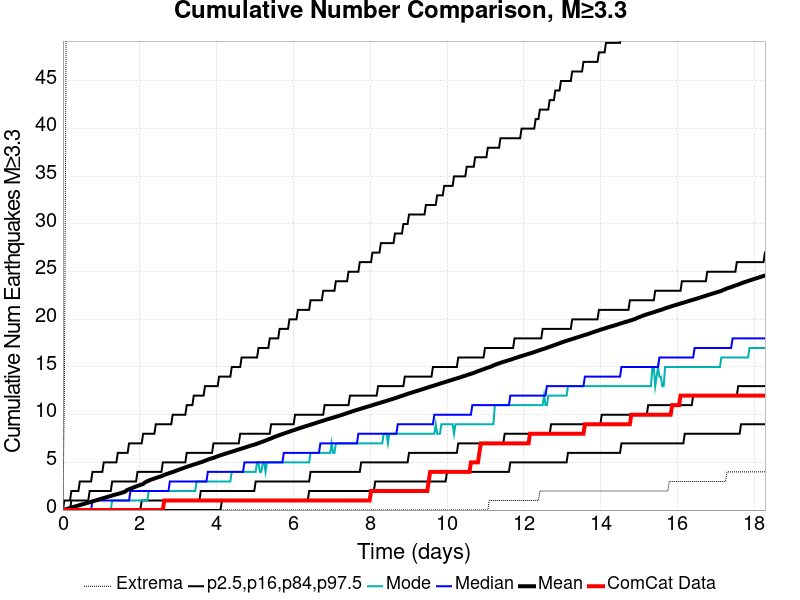

Values plotted in this chart, from the file beside it:
Time (days), ComCat Data, Simulation Mean, Simulation Median, Simulation Mode, Simulation Minimum, Simulation Maximum, 2.5 %-ile, 16 %-ile, 84 %-ile, 97.5 %-ile
0.0, 0.0, 0.0, 0.0, 0.0, 0.0, 0.0, 0.0, 0.0, 0.0, 0.0
0.03663, 0.0, 0.0357, 0.0, 0.0, 0.0, 12.0, 0.0, 0.0, 0.0, 1.0
0.07327, 0.0, 0.0796, 0.0, 0.0, 0.0, 41.0, 0.0, 0.0, 0.0, 1.0
0.1099, 0.0, 0.126, 0.0, 0.0, 0.0, 84.0, 0.0, 0.0, 0.0, 1.0
0.1465, 0.0, 0.1678, 0.0, 0.0, 0.0, 106.0, 0.0, 0.0, 0.0, 1.0
0.1832, 0.0, 0.213, 0.0, 0.0, 0.0, 126.0, 0.0, 0.0, 0.0, 1.0
0.2198, 0.0, 0.2583, 0.0, 0.0, 0.0, 135.0, 0.0, 0.0, 1.0, 2.0
0.2564, 0.0, 0.3046, 0.0, 0.0, 0.0, 140.0, 0.0, 0.0, 1.0, 2.0
0.2931, 0.0, 0.3485, 0.0, 0.0, 0.0, 146.0, 0.0, 0.0, 1.0, 2.0
0.3297, 0.0, 0.391, 0.0, 0.0, 0.0, 157.0, 0.0, 0.0, 1.0, 2.0
0.3663, 0.0, 0.4357, 0.0, 0.0, 0.0, 162.0, 0.0, 0.0, 1.0, 2.0
0.403, 0.0, 0.4796, 0.0, 0.0, 0.0, 168.0, 0.0, 0.0, 1.0, 2.0
0.4396, 0.0, 0.5229, 0.0, 0.0, 0.0, 172.0, 0.0, 0.0, 1.0, 3.0
0.4762, 0.0, 0.5684, 0.0, 0.0, 0.0, 177.0, 0.0, 0.0, 1.0, 3.0
0.5129, 0.0, 0.6084, 0.0, 0.0, 0.0, 177.0, 0.0, 0.0, 1.0, 3.0
0.5495, 0.0, 0.6522, 0.0, 0.0, 0.0, 180.0, 0.0, 0.0, 1.0, 3.0
0.5861, 0.0, 0.6984, 0.0, 0.0, 0.0, 184.0, 0.0, 0.0, 1.0, 3.0
0.6228, 0.0, 0.7394, 0.0, 0.0, 0.0, 189.0, 0.0, 0.0, 1.0, 3.0
0.6594, 0.0, 0.7801, 0.0, 0.0, 0.0, 189.0, 0.0, 0.0, 1.0, 3.0
0.696, 0.0, 0.8211, 0.0, 0.0, 0.0, 193.0, 0.0, 0.0, 2.0, 3.0
0.7327, 0.0, 0.8612, 0.0, 0.0, 0.0, 197.0, 0.0, 0.0, 2.0, 3.0
0.7693, 0.0, 0.9042, 1.0, 0.0, 0.0, 199.0, 0.0, 0.0, 2.0, 4.0
0.8059, 0.0, 0.9494, 1.0, 0.0, 0.0, 205.0, 0.0, 0.0, 2.0, 4.0
0.8426, 0.0, 0.9937, 1.0, 0.0, 0.0, 208.0, 0.0, 0.0, 2.0, 4.0
0.8792, 0.0, 1.035, 1.0, 0.0, 0.0, 208.0, 0.0, 0.0, 2.0, 4.0
0.9158, 0.0, 1.08, 1.0, 0.0, 0.0, 209.0, 0.0, 0.0, 2.0, 4.0
0.9525, 0.0, 1.125, 1.0, 0.0, 0.0, 210.0, 0.0, 0.0, 2.0, 4.0
0.9891, 0.0, 1.171, 1.0, 0.0, 0.0, 212.0, 0.0, 0.0, 2.0, 4.0
1.026, 0.0, 1.218, 1.0, 0.0, 0.0, 215.0, 0.0, 0.0, 2.0, 4.0
1.062, 0.0, 1.262, 1.0, 0.0, 0.0, 217.0, 0.0, 0.0, 2.0, 5.0
1.099, 0.0, 1.302, 1.0, 0.0, 0.0, 219.0, 0.0, 0.0, 2.0, 5.0
1.136, 0.0, 1.353, 1.0, 0.0, 0.0, 220.0, 0.0, 0.0, 2.0, 5.0
1.172, 0.0, 1.396, 1.0, 0.0, 0.0, 223.0, 0.0, 0.0, 2.0, 5.0
1.209, 0.0, 1.441, 1.0, 0.0, 0.0, 225.0, 0.0, 0.0, 2.0, 5.0
1.246, 0.0, 1.487, 1.0, 0.0, 0.0, 226.0, 0.0, 0.0, 2.0, 5.0
1.282, 0.0, 1.527, 1.0, 1.0, 0.0, 227.0, 0.0, 0.0, 3.0, 5.0
1.319, 0.0, 1.571, 1.0, 1.0, 0.0, 228.0, 0.0, 0.0, 3.0, 5.0
1.355, 0.0, 1.611, 1.0, 1.0, 0.0, 228.0, 0.0, 0.0, 3.0, 5.0
1.392, 0.0, 1.653, 1.0, 1.0, 0.0, 228.0, 0.0, 0.0, 3.0, 5.0
1.429, 0.0, 1.693, 1.0, 1.0, 0.0, 230.0, 0.0, 0.0, 3.0, 6.0
1.465, 0.0, 1.734, 1.0, 1.0, 0.0, 230.0, 0.0, 0.0, 3.0, 6.0
1.502, 0.0, 1.778, 1.0, 1.0, 0.0, 233.0, 0.0, 0.0, 3.0, 6.0
1.539, 0.0, 1.826, 1.0, 1.0, 0.0, 233.0, 0.0, 0.0, 3.0, 6.0
1.575, 0.0, 1.872, 1.0, 1.0, 0.0, 235.0, 0.0, 0.0, 3.0, 6.0
1.612, 0.0, 1.915, 1.0, 1.0, 0.0, 236.0, 0.0, 0.0, 3.0, 6.0
1.648, 0.0, 2.038, 1.0, 1.0, 0.0, 814.0, 0.0, 0.0, 3.0, 6.0
1.685, 0.0, 2.119, 1.0, 1.0, 0.0, 1183, 0.0, 0.0, 3.0, 6.0
1.722, 0.0, 2.183, 1.0, 1.0, 0.0, 1398, 0.0, 0.0, 3.0, 7.0
1.758, 0.0, 2.244, 2.0, 1.0, 0.0, 1587, 0.0, 0.0, 3.0, 7.0
1.795, 0.0, 2.299, 2.0, 1.0, 0.0, 1714, 0.0, 0.0, 3.0, 7.0
1.832, 0.0, 2.359, 2.0, 1.0, 0.0, 1826, 0.0, 0.0, 3.0, 7.0
1.868, 0.0, 2.418, 2.0, 1.0, 0.0, 1938, 0.0, 0.0, 3.0, 7.0
1.905, 0.0, 2.473, 2.0, 1.0, 0.0, 2005, 0.0, 0.0, 3.0, 7.0
1.942, 0.0, 2.53, 2.0, 1.0, 0.0, 2054, 0.0, 0.0, 4.0, 7.0
1.978, 0.0, 2.582, 2.0, 1.0, 0.0, 2117, 0.0, 0.0, 4.0, 7.0
2.015, 0.0, 2.633, 2.0, 1.0, 0.0, 2159, 0.0, 0.0, 4.0, 7.0
2.051, 0.0, 2.683, 2.0, 1.0, 0.0, 2202, 0.0, 1.0, 4.0, 7.0
2.088, 0.0, 2.734, 2.0, 1.0, 0.0, 2261, 0.0, 1.0, 4.0, 8.0
2.125, 0.0, 2.872, 2.0, 1.0, 0.0, 2315, 0.0, 1.0, 4.0, 8.0
2.161, 0.0, 2.949, 2.0, 1.0, 0.0, 2345, 0.0, 1.0, 4.0, 8.0
... 440 more rows
